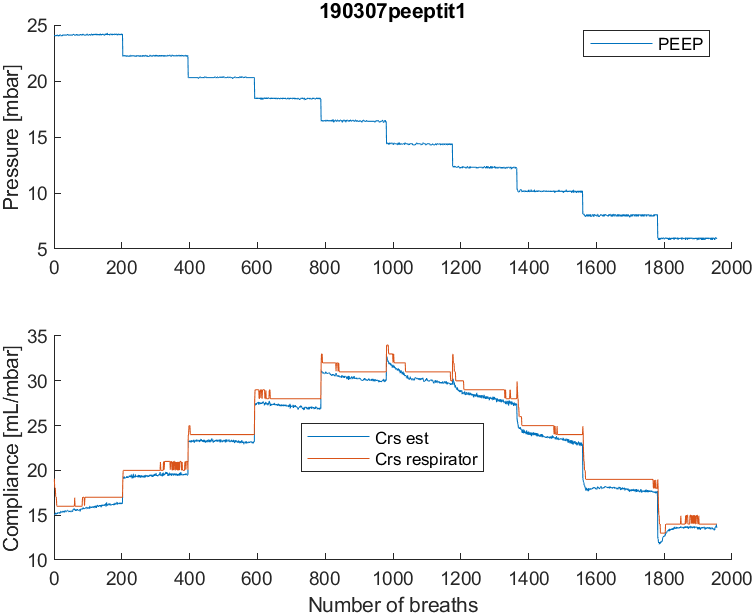

The table this chart was drawn from, first rows:
timestamp, t, p_peep, p_pip, p_plat, p_aw_avg, V_tidal, f, frac_insp_O2, P_et_CO2, sat_p_O2, pulse_rate, pulse_index, C_rs_eve, R_rs_eve, R_rs_est, C_rs_est, p_peep_est, coef_determ
1551956708, 24.18, 24.02, 39.1, 38.73, 30.87, 236.1, 20, 100, 68.59, 100, 88, NaN, 19.07, 12.85, 11.57, 15.1, 24.08, 0.993
1551956711, 27.16, 24.09, 39.49, 39.09, 30.91, 211.4, 20, 100, 67.5, 100, 88, NaN, 18.08, 13, 11.14, 15.03, 24.15, 0.992
1551956714, 30.16, 24, 39.5, 39.1, 30.9, 229.4, 20, 100, 70.9, 100, 88.7, NaN, 18, 13, 11.12, 15.13, 24.18, 0.993
1551956717, 33.17, 24.09, 39.5, 39.1, 31, 234.6, 20, 100, 72.39, 100, 89.18, NaN, 18, 12.07, 11.27, 15.14, 24.13, 0.991
1551956720, 36.16, 24, 39.5, 39.1, 30.91, 235.7, 20, 100, 73.16, 100, 90, NaN, 17.07, 12, 11.13, 15.29, 24.17, 0.993
1551956723, 39.16, 24.1, 39.5, 39.1, 30.9, 236.7, 20, 100, 73.85, 100, 90.97, NaN, 17, 12, 11.24, 15.12, 24.18, 0.992
1551956726, 42.16, 24, 39.4, 39.01, 30.9, 236.3, 20, 100, 74.56, 100, 91, NaN, 17, 12, 11.16, 15.14, 24.21, 0.992
1551956729, 45.16, 24.09, 39.5, 39.19, 30.9, 236.7, 20, 100, 75.8, 100, 91, NaN, 16.06, 12, 11.01, 15.1, 24.17, 0.992
1551956732, 48.15, 24.1, 39.4, 39.01, 30.9, 236.1, 20, 100, 76.77, 100, 91, NaN, 16, 12, 11.02, 15.22, 24.21, 0.992
1551956735, 51.15, 24.1, 39.49, 39, 31, 236.5, 20, 100, 77.53, 100, 91.89, NaN, 16, 12, 11, 15.14, 24.24, 0.992
1551956738, 54.15, 24.1, 39.5, 39.09, 31, 236.9, 20, 100, 78.24, 100, 92, NaN, 16, 12, 11, 15.3, 24.2, 0.991
1551956741, 57.15, 24.01, 39.5, 39.1, 30.91, 237.8, 20, 100, 78.5, 100, 92, NaN, 16, 12, 10.99, 15.29, 24.21, 0.991
1551956744, 60.15, 24, 39.59, 39.2, 30.9, 238.5, 20, 100, 78.94, 100, 92, NaN, 16, 12, 11.03, 15.23, 24.2, 0.992
1551956747, 63.15, 24.09, 39.41, 39.1, 30.9, 238.3, 20, 100, 79.71, 100, 92.95, NaN, 16, 12, 10.88, 15.22, 24.18, 0.991
1551956750, 66.14, 24.01, 39.49, 39.1, 30.9, 237.6, 20, 100, 80, 100, 93, NaN, 16, 12, 10.8, 15.25, 24.24, 0.992
1551956753, 69.14, 24.09, 39.5, 39.19, 30.99, 237.9, 20, 100, 80.42, 100, 93, NaN, 16, 12, 11.05, 15.32, 24.2, 0.992
1551956756, 72.13, 24.1, 39.5, 39.02, 30.91, 238, 20, 100, 80.7, 100, 93, NaN, 16, 12, 10.88, 15.2, 24.28, 0.992
1551956759, 75.13, 24.1, 39.5, 39.09, 30.9, 238.8, 20, 100, 81.18, 100, 93, NaN, 16, 12, 10.7, 15.18, 24.27, 0.992
1551956762, 78.14, 24.1, 39.5, 39.1, 30.9, 239.3, 20, 100, 81.5, 100, 93.35, NaN, 16, 11.07, 10.66, 15.43, 24.23, 0.991
1551956765, 81.13, 24.1, 39.41, 39.01, 30.9, 240.6, 20, 100, 81.5, 100, 93.96, NaN, 16, 11, 10.77, 15.42, 24.17, 0.991
1551956768, 84.12, 24.1, 39.49, 39.09, 30.9, 240.7, 20, 100, 81.89, 100, 94, NaN, 16, 11, 10.81, 15.34, 24.17, 0.99
1551956771, 87.12, 24, 39.5, 39.19, 30.9, 239.9, 20, 100, 82.2, 100, 94, NaN, 16, 11, 10.69, 15.32, 24.25, 0.991
1551956774, 90.13, 24.1, 39.4, 39.01, 30.9, 239.1, 20, 100, 82.2, 100, 94, NaN, 16, 11, 10.84, 15.33, 24.19, 0.991
1551956777, 93.12, 24, 39.5, 39, 30.9, 238.8, 20, 100, 82.6, 100, 94, NaN, 16, 11, 10.78, 15.4, 24.24, 0.991
1551956780, 96.11, 24.09, 39.5, 39, 30.9, 239, 20, 100, 82.9, 100, 94.35, NaN, 16, 11, 10.63, 15.3, 24.3, 0.992
1551956783, 99.11, 24.1, 39.5, 39.19, 30.9, 239.9, 20, 100, 83.33, 100, 94.8, NaN, 16, 11, 10.73, 15.48, 24.21, 0.992
1551956786, 102.1, 24.1, 39.5, 39.1, 30.99, 241, 20, 100, 83.7, 100, 95.63, NaN, 16, 11, 10.96, 15.42, 24.18, 0.991
1551956789, 105.1, 24.1, 39.41, 39.01, 30.91, 240.6, 20, 100, 83.7, 100, 96, NaN, 16, 11, 10.77, 15.37, 24.26, 0.992
1551956792, 108.1, 24.1, 39.49, 39, 30.9, 239.8, 20, 100, 83.7, 100, 96, NaN, 16, 11, 10.81, 15.42, 24.29, 0.992
1551956795, 111.1, 24.1, 39.5, 39, 30.9, 238.9, 20, 100, 83.7, 100, 96, NaN, 16, 11, 10.8, 15.28, 24.28, 0.992
1551956798, 114.1, 24.1, 39.5, 39.19, 30.9, 239.5, 20, 100, 83.7, 100, 96, NaN, 16, 11, 10.62, 15.49, 24.23, 0.992
1551956801, 117.1, 24.1, 39.5, 39.11, 30.99, 240.3, 20, 100, 84.18, 100, 96, NaN, 16, 11, 10.74, 15.44, 24.27, 0.991
1551956804, 120.1, 24.1, 39.41, 39.01, 30.91, 241, 20, 100, 84.4, 100, 96, NaN, 16, 11, 10.83, 15.52, 24.21, 0.99
1551956807, 123.1, 24.1, 39.49, 39, 30.9, 241, 20, 100, 84.4, 100, 96, NaN, 16, 11, 10.59, 15.47, 24.26, 0.991
1551956810, 126.1, 24.1, 39.5, 39.09, 30.99, 240.7, 20, 100, 84.4, 100, 96.35, NaN, 16, 11, 10.66, 15.36, 24.29, 0.992
1551956813, 129.1, 24.1, 39.5, 39.1, 31, 240.2, 20, 100, 84.92, 100, 96.92, NaN, 16, 11, 10.55, 15.42, 24.34, 0.992
1551956816, 132.1, 24.1, 39.5, 39.1, 31, 241.2, 20, 100, 85.2, 100, 97, NaN, 16, 11, 10.49, 15.5, 24.27, 0.991
1551956819, 135.1, 24.1, 39.5, 39.1, 31, 242.2, 20, 100, 85.66, 100, 97, NaN, 16, 11, 10.69, 15.49, 24.25, 0.991
1551956822, 138.1, 24.1, 39.5, 39.01, 31, 242.8, 20, 100, 85.9, 100, 97, NaN, 16, 11, 10.73, 15.49, 24.23, 0.99
1551956825, 141.1, 24.2, 39.5, 39, 30.9, 241.7, 20, 100, 85.9, 100, 97.15, NaN, 16, 11, 10.64, 15.52, 24.24, 0.991
1551956828, 144.1, 24.11, 39.5, 39, 30.9, 240.6, 20, 100, 85.9, 100, 97.37, NaN, 16, 11, 10.78, 15.53, 24.28, 0.991
1551956831, 147.1, 24.1, 39.59, 39.09, 31, 239.9, 20, 100, 85.9, 100, 97.93, NaN, 16, 11, 10.89, 15.4, 24.28, 0.991
1551956834, 150.1, 24.1, 39.51, 39.01, 31, 239.6, 20, 100, 85.9, 100, 98, NaN, 16, 11, 10.74, 15.39, 24.3, 0.992
1551956837, 153.1, 24.1, 39.5, 39, 31, 239.5, 20, 100, 86.31, 100, 98.92, NaN, 16, 11, 10.71, 15.41, 24.33, 0.991
1551956840, 156.1, 24.1, 39.5, 39.09, 31, 239.5, 20, 100, 86.6, 100, 100, NaN, 16, 11, 10.8, 15.38, 24.32, 0.992
1551956843, 159.1, 24.1, 39.5, 39, 31, 240.1, 20, 100, 86.6, 100, 100, NaN, 16, 11, 10.64, 15.41, 24.31, 0.992
1551956846, 162.1, 24.1, 39.5, 39, 31, 240.2, 20, 100, 86.6, 100, 99.71, NaN, 16, 11, 10.73, 15.41, 24.29, 0.992
1551956849, 165.1, 24.1, 39.5, 39, 31, 240.2, 20, 100, 86.6, 100, 99, NaN, 16, 11, 10.76, 15.49, 24.25, 0.991
1551956852, 168.1, 24.1, 39.5, 39.09, 30.91, 240, 20, 100, 87.04, 100, 99, NaN, 16, 11, 10.7, 15.38, 24.3, 0.992
1551956855, 171.1, 24.1, 39.5, 39.1, 30.9, 240.2, 20, 100, 87.4, 100, 99.04, NaN, 16, 11, 10.79, 15.41, 24.26, 0.991
1551956858, 174.1, 24.1, 39.5, 39.1, 30.9, 240.1, 20, 100, 87.4, 100, 100, NaN, 16, 11, 10.82, 15.43, 24.32, 0.991
1551956861, 177.1, 24.1, 39.5, 39.1, 30.9, 240.4, 20, 100, 87.4, 100, 100, NaN, 16, 11, 10.59, 15.5, 24.31, 0.992
1551956864, 180.1, 24.1, 39.5, 39.1, 30.9, 241, 20, 100, 87.4, 100, 100, NaN, 16, 11, 10.68, 15.41, 24.33, 0.992
1551956867, 183.1, 24.1, 39.5, 39.1, 30.9, 241.8, 20, 100, 87.4, 100, 99.51, NaN, 16, 11, 10.88, 15.39, 24.31, 0.992
1551956870, 186.1, 24.1, 39.5, 39.19, 31, 241.7, 20, 100, 87.4, 100, 99.35, NaN, 16, 11, 10.59, 15.41, 24.32, 0.991
1551956873, 189.1, 24.1, 39.6, 39.11, 31, 241.7, 20, 100, 87.4, 100, 100, NaN, 16, 11, 10.77, 15.56, 24.29, 0.99
1551956876, 192.1, 24.19, 39.41, 39.01, 30.9, 241.6, 20, 100, 87.89, 100, 101.8, NaN, 16, 11, 10.81, 15.7, 24.28, 0.99
1551956879, 195.1, 24.2, 39.5, 39, 30.9, 242.5, 20, 100, 88.1, 100, 103, NaN, 16, 11, 10.75, 15.72, 24.27, 0.991
1551956882, 198.1, 24.11, 39.41, 39, 30.9, 242.6, 20, 100, 87.63, 100, 103.3, NaN, 16, 11, 10.48, 15.62, 24.35, 0.991
1551956885, 201.1, 24.1, 39.4, 39, 30.9, 243.9, 20, 100, 87.87, 100, 103, NaN, 16, 11, 10.82, 15.73, 24.26, 0.992
... 1,895 more rows
